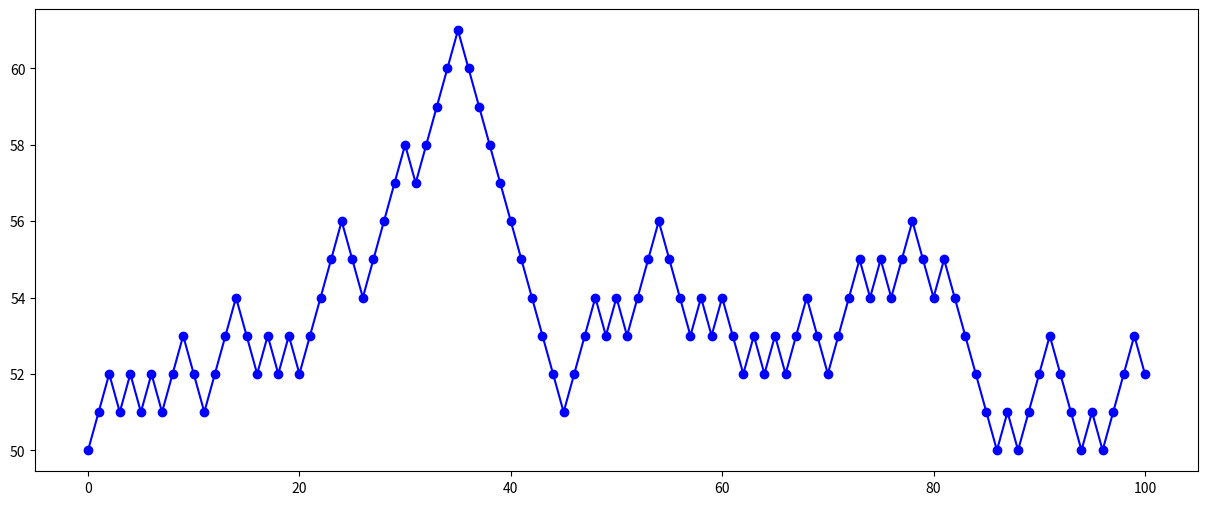
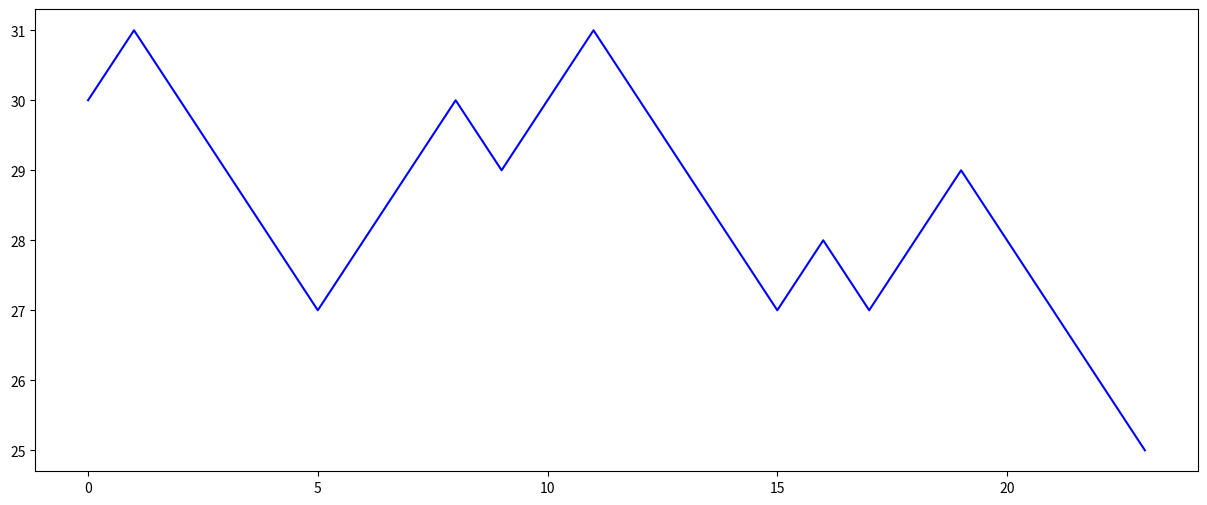

Reproduce these figures in Python, in order.
# -*- coding: utf-8 -*-
import numpy as np 
import matplotlib.pyplot as plt

def Ehrenfest (A1, A2, n):
  """
  A1 - bolas del lado izquierdo
  A2 - bolas del lado derecho
  n - numero de simulaciones
  """
  N= A1+A2
  j=A1
  estado= [j]
  for i in range(n):
    p=np.random.binomial(1, j/N)    
    if p:
      j -= 1
    else:
      j += 1
    estado.append(j)
  plt.figure(figsize=(15,6))
  plt.plot(estado, marker='o',c='b')

Ehrenfest(50,40,100)

def Ehr_paro(A1, A2, t0):
  """
  A1 - bolas del lado izquierdo de la urna
  A2 - bolas del lado derecho de la urna
  t0 - numero de bolas a parar
  """
  N= A1+A2
  j=A1
  estados= [j]
  
  while j != t0:
    p=np.random.binomial(1, j/N)
    if p==1:
      j -= 1
    else:
      j += 1
    estados.append(j)      
  plt.figure(figsize=(15,6))
  plt.plot(estados,c='b')
  plt.show()

Ehr_paro(30,20,25)

def ETiempos(A1, A2, t0, K):
  N= A1+A2
  ts=[]
  for  i in range (K):
    k=A1
    cont=0
    while k != t0:
      p=np.random.binomial(1, k/N)
      if p==1:
        k -= 1
      else:
        k += 1
      cont+=1
  
  ts.append(cont)      
  t = sum(ts)/ len(ts)
  print(f'Para {K} simulaciones el tiempo promedio desde {A1} a {t0} fue de {t} milisegundos ')

ETiempos(0,10,5,100)
ETiempos(0,100,50,100)
ETiempos(0,500,250,100)
ETiempos(10,10,5,100)
#ETiempos(10,10,0,100)
#ETiempos(0,500,500,100)
